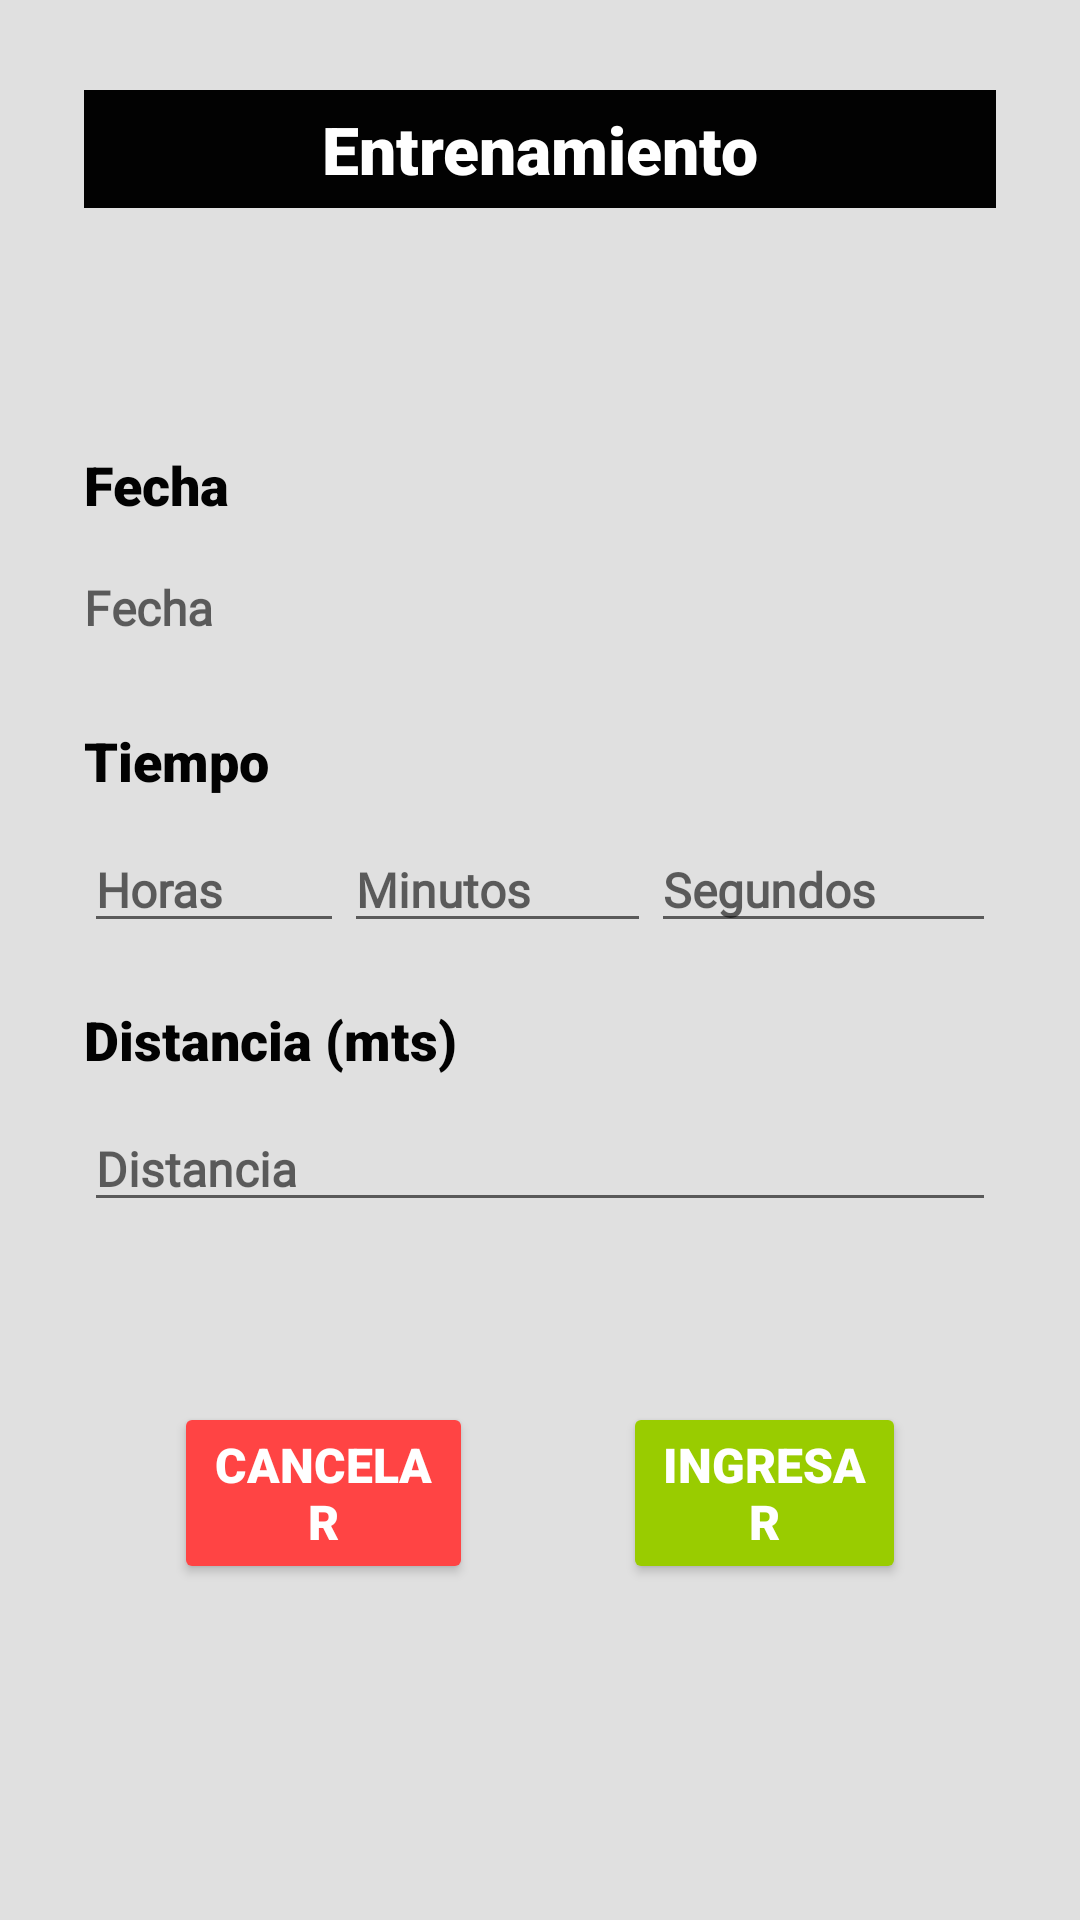

The Android layout XML behind this screen, and the referenced resources:
<!-- AndroidManifest.xml: application theme AppTheme -->
<!-- res/layout/activity__add__entrenamiento.xml -->
<?xml version="1.0" encoding="utf-8"?>
<LinearLayout xmlns:android="http://schemas.android.com/apk/res/android"
    xmlns:app="http://schemas.android.com/apk/res-auto"
    xmlns:tools="http://schemas.android.com/tools"
    android:layout_width="match_parent"
    android:layout_height="match_parent"
    android:background="@color/secondaryColor2"
    android:orientation="vertical"
    tools:context=".ui.Activity_Add_Entrenamiento">

    <TextView
        android:id="@+id/titulo_entreno"
        android:layout_width="match_parent"
        android:layout_height="wrap_content"
        android:layout_marginStart="28dp"
        android:layout_marginTop="30dp"
        android:layout_marginEnd="28dp"
        android:layout_marginBottom="80dp"
        android:autofillHints=""
        android:background="#020202"
        android:ems="10"
        android:fontFamily="sans-serif-black"
        android:foregroundTint="#2196F3"
        android:inputType="none"
        android:paddingTop="5dp"
        android:paddingBottom="5dp"
        android:shadowColor="#FFFFFF"
        android:text="@string/entreno_nuevo"
        android:textAlignment="center"
        android:textColor="#FFFFFF"
        android:textSize="22sp"
        android:textStyle="bold"
        tools:ignore="TextViewEdits" />

    <TextView
        android:id="@+id/tv_KmNadadosTotalTitulo"
        android:layout_width="match_parent"
        android:layout_height="wrap_content"
        android:layout_marginStart="28dp"
        android:layout_marginEnd="28dp"
        android:layout_marginBottom="10dp"
        android:fontFamily="sans-serif-black"
        android:text="@string/fechaEntreno"
        android:textColor="#020202"
        android:textSize="18sp"
        android:textStyle="bold" />

    <TextView
        android:id="@+id/textViewFecha"
        android:layout_width="match_parent"
        android:layout_height="wrap_content"
        android:layout_marginStart="28dp"
        android:layout_marginEnd="24dp"
        android:layout_marginBottom="20dp"
        android:autofillHints=""
        android:fontFamily="@font/amaranth"
        android:hint="@string/fecha_dialog"
        android:inputType="none"
        android:paddingTop="8dp"
        android:paddingBottom="8dp"
        android:textColor="#2962FF"
        android:textSize="16sp"
        android:textStyle="bold" />

    <TextView
        android:id="@+id/tv_mediaMinPorKmTitulo"
        android:layout_width="match_parent"
        android:layout_height="wrap_content"
        android:layout_marginStart="28dp"
        android:layout_marginEnd="28dp"
        android:layout_marginBottom="10dp"
        android:fontFamily="sans-serif-black"
        android:text="@string/tiempoEntreno"
        android:textColor="#020202"
        android:textSize="18sp"
        android:textStyle="bold" />

    <LinearLayout
        android:layout_width="match_parent"
        android:layout_height="wrap_content"
        android:layout_marginStart="28dp"
        android:layout_marginEnd="28dp"
        android:layout_marginBottom="20dp"
        android:orientation="horizontal">

        <EditText
            android:id="@+id/edTxtHoras"
            android:layout_width="wrap_content"
            android:layout_height="wrap_content"
            android:layout_weight="1"
            android:autofillHints=""
            android:fontFamily="@font/amaranth"
            android:hint="@string/horasHint"
            android:inputType="number"
            android:textColor="#2962FF"
            android:textSize="16sp"
            android:textStyle="bold" />

        <EditText
            android:id="@+id/edTxtMinutos"
            android:layout_width="wrap_content"
            android:layout_height="wrap_content"
            android:layout_weight="1"
            android:autofillHints=""
            android:fontFamily="@font/amaranth"
            android:hint="@string/minutosHint"
            android:inputType="number"
            android:textColor="#2962FF"
            android:textSize="16sp"
            android:textStyle="bold" />

        <EditText
            android:id="@+id/edTxtSegundos"
            android:layout_width="wrap_content"
            android:layout_height="wrap_content"
            android:layout_weight="1"
            android:autofillHints=""
            android:fontFamily="@font/amaranth"
            android:hint="@string/segundosHint"
            android:inputType="number"
            android:textColor="#2962FF"
            android:textSize="16sp"
            android:textStyle="bold" />
    </LinearLayout>

    <TextView
        android:id="@+id/tV_Distancia"
        android:layout_width="match_parent"
        android:layout_height="wrap_content"
        android:layout_marginStart="28dp"
        android:layout_marginEnd="28dp"
        android:layout_marginBottom="10dp"
        android:fontFamily="sans-serif-black"
        android:text="@string/distancia_mtsEntreno"
        android:textColor="#020202"
        android:textSize="18sp"
        android:textStyle="bold" />

    <EditText
        android:id="@+id/edTxtDistancia"
        android:layout_width="match_parent"
        android:layout_height="wrap_content"
        android:layout_marginStart="28dp"
        android:layout_marginEnd="28dp"
        android:layout_marginBottom="60dp"
        android:autofillHints=""
        android:fontFamily="@font/amaranth"
        android:hint="@string/distanciaHint"
        android:inputType="number"
        android:textColor="#2962FF"
        android:textSize="16sp"
        android:textStyle="bold" />

    <LinearLayout
        android:layout_width="match_parent"
        android:layout_height="wrap_content"
        android:layout_marginStart="28dp"
        android:layout_marginEnd="28dp"
        android:orientation="horizontal"
        android:paddingStart="30sp"
        android:paddingEnd="30sp">

        <Button
            android:id="@+id/btn_Cancel"
            android:layout_width="wrap_content"
            android:layout_height="wrap_content"
            android:layout_weight="1"
            android:backgroundTint="@android:color/holo_red_light"
            android:fontFamily="sans-serif-black"
            android:onClick="onClickButtonCancelar"
            android:text="@string/cancelarEntreno"
            android:textColor="@android:color/white"
            android:textSize="16sp"
            android:textStyle="bold" />

        <Space
            android:layout_width="50dp"
            android:layout_height="match_parent" />

        <Button
            android:id="@+id/btn_Eliminar"
            android:layout_width="wrap_content"
            android:layout_height="wrap_content"
            android:layout_weight="1"
            android:backgroundTint="@android:color/holo_green_light"
            android:fontFamily="sans-serif-black"
            android:onClick="onClickButtonAceptar"
            android:text="@string/ingresarEntreno"
            android:textColor="@android:color/white"
            android:textSize="16sp" />
    </LinearLayout>

</LinearLayout>
<!-- resources referenced by this layout -->
<resources>
  <color name="secondaryColor2">#e0e0e0</color>
  <string name="cancelarEntreno">Cancelar</string>
  <string name="distanciaHint">Distancia</string>
  <string name="distancia_mtsEntreno">Distancia (mts)</string>
  <string name="entreno_nuevo">Entrenamiento</string>
  <string name="fechaEntreno">Fecha</string>
  <string name="fecha_dialog">Fecha</string>
  <string name="horasHint">Horas</string>
  <string name="ingresarEntreno">Ingresar</string>
  <string name="minutosHint">Minutos</string>
  <string name="segundosHint">Segundos</string>
  <string name="tiempoEntreno">Tiempo</string>
  <style name="AppTheme" parent="Theme.AppCompat.Light.DarkActionBar">
          
          <item name="colorPrimary">@color/colorPrimary</item>
          <item name="colorPrimaryDark">@color/colorPrimaryDark</item>
          <item name="colorAccent">@color/colorAccent</item>
          <item name="actionBarStyle">@style/ActionBarStyle</item>
      </style>
  <color name="colorPrimary">#e53935</color>
  <color name="colorPrimaryDark">#ab000d</color>
  <color name="colorAccent">#ff6f60</color>
  <style name="ActionBarStyle" parent="Widget.AppCompat.ActionBar">
          <item name="titleTextStyle">@style/ActionBarTitleTextStyle</item>
          <item name="background">@color/colorPrimary</item>
      </style>
  <style name="ActionBarTitleTextStyle" parent="TextAppearance.AppCompat.Widget.ActionBar.Title">
          <item name="android:layout_gravity">center</item>
          
          <item name="android:fontFamily">@font/baloo</item>
          <item name="android:textSize">24sp</item>
          <item name="android:textColor">#FFFFFF</item>
      </style>
</resources>
